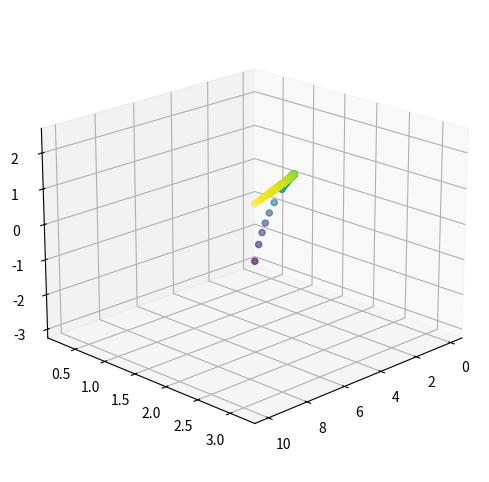

The matplotlib source for this figure:
import matplotlib.pyplot as plt
from mpl_toolkits.mplot3d import Axes3D
import numpy as np
from scipy.stats import truncnorm


mu, sigma = 5, 2  
lower, upper = 0, 10  


a, b = (lower - mu) / sigma, (upper - mu) / sigma 
samples = truncnorm.rvs(a, b, loc=mu, scale=sigma, size=500)

x = samples
y = np.sqrt(x)
z = np.log(x)

# Create the 3D scatter plot
fig = plt.figure(figsize=(8, 6))
ax = fig.add_subplot(111, projection='3d')

# Create scatter plot with color-coding and size variation
scatter = ax.scatter(x, y, z, c=z, cmap='viridis', alpha=0.6)

# Set the viewing angle
ax.view_init(elev=20, azim=45)

plt.show()